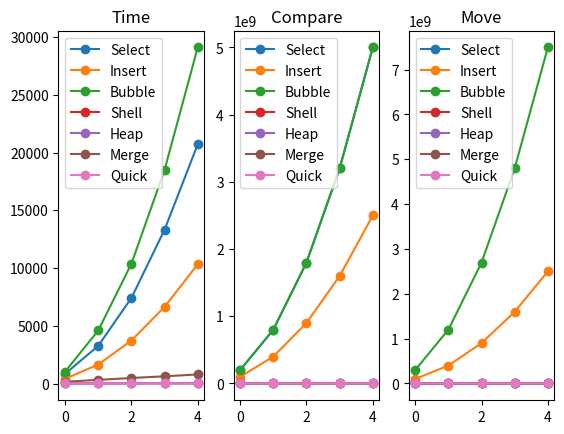

Write Python code to recreate this figure.
from matplotlib import pyplot as plt
SelectTime = [835.8,3262.2,7406.4,13317.4,20710.2]
SelectCompare =[199990000.0,799980000.0,1799970000.0,3199960000.0,4999950000.0]
SelectMove = [59997.0,1199970.0,179997.0,239997.0,299997.0]

InsertTime = [410.8,1644.2,3720.2,6634.6,10328.6]
InsertCompare =[100192419.6,400055475.0,901263721.8,1598681399.4,2499912332.4]
InsertMove = [100212418.6,400095474.0,901323720.8,1598761398.4,2500012331.4]

BubbleTime = [1028.8,4592.2,10370.4,18501.8,29098.0]
BubbleCompare =[199990000.0,799980000.0,1799970000.0,3199960000.0,4999950000.0]
BubbleMove = [300914286.6,1200747451.8,2695793026.8,4799868249.0,7494994849.8]

ShellTime = [3.6,7.4,12.2,16.0,20.6]
ShellCompare =[512549.4,1170807.8,1844605.0,2538958.4,3302836.0]
ShellMove = [772545.4,1730802.8,2684604.0,3738952.4,4802832.0]

HeapTime = [3.4,7.0,11.0,14.6,2.2]
HeapCompare =[473226.8,1026499.2,1608747.2,2212920.8,12030.4]
HeapMove = [253601.4,547350.2,855505.0,1174545.6,105900.2]

MergeTime = [154.8,311.8,479.2,621.4,786.4]
MergeCompare =[260853.2,561747.0,877104.2,1203351.6,1536063.0]
MergeMove = [574464.0,1228928.0,1908928.0,2617856.0,3337856.0]

QuickTime = [2.0,3.8,6.2,8.2,11.4]
QuickCompare =[431237.2,910293.6,1429641.0,1938485.0,2477889.8]
QuickMove = [238263.6,532609.2,846099.0,1178224.2,1523955.0]

plt.subplot(1,3,1)
plt.plot(SelectTime,label='Select',marker='o')
plt.plot(InsertTime,label='Insert',marker='o')
plt.plot(BubbleTime,label='Bubble',marker='o')
plt.plot(ShellTime,label='Shell',marker='o')
plt.plot(HeapTime,label='Heap',marker='o')
plt.plot(MergeTime,label='Merge',marker='o')
plt.plot(QuickTime,label='Quick',marker='o')
plt.title('Time')
plt.legend();

plt.subplot(1,3,2)
plt.plot(SelectCompare,label='Select',marker='o')
plt.plot(InsertCompare,label='Insert',marker='o')
plt.plot(BubbleCompare,label='Bubble',marker='o')
plt.plot(ShellCompare,label='Shell',marker='o')
plt.plot(HeapCompare,label='Heap',marker='o')
plt.plot(MergeCompare,label='Merge',marker='o')
plt.plot(QuickCompare,label='Quick',marker='o')
plt.title('Compare')
plt.legend();

plt.subplot(1,3,3)
plt.plot(SelectMove,label='Select',marker='o')
plt.plot(InsertMove,label='Insert',marker='o')
plt.plot(BubbleMove,label='Bubble',marker='o')
plt.plot(ShellMove,label='Shell',marker='o')
plt.plot(HeapMove,label='Heap',marker='o')
plt.plot(MergeMove,label='Merge',marker='o')
plt.plot(QuickMove,label='Quick',marker='o')
plt.title('Move')
plt.legend();

plt.show()
